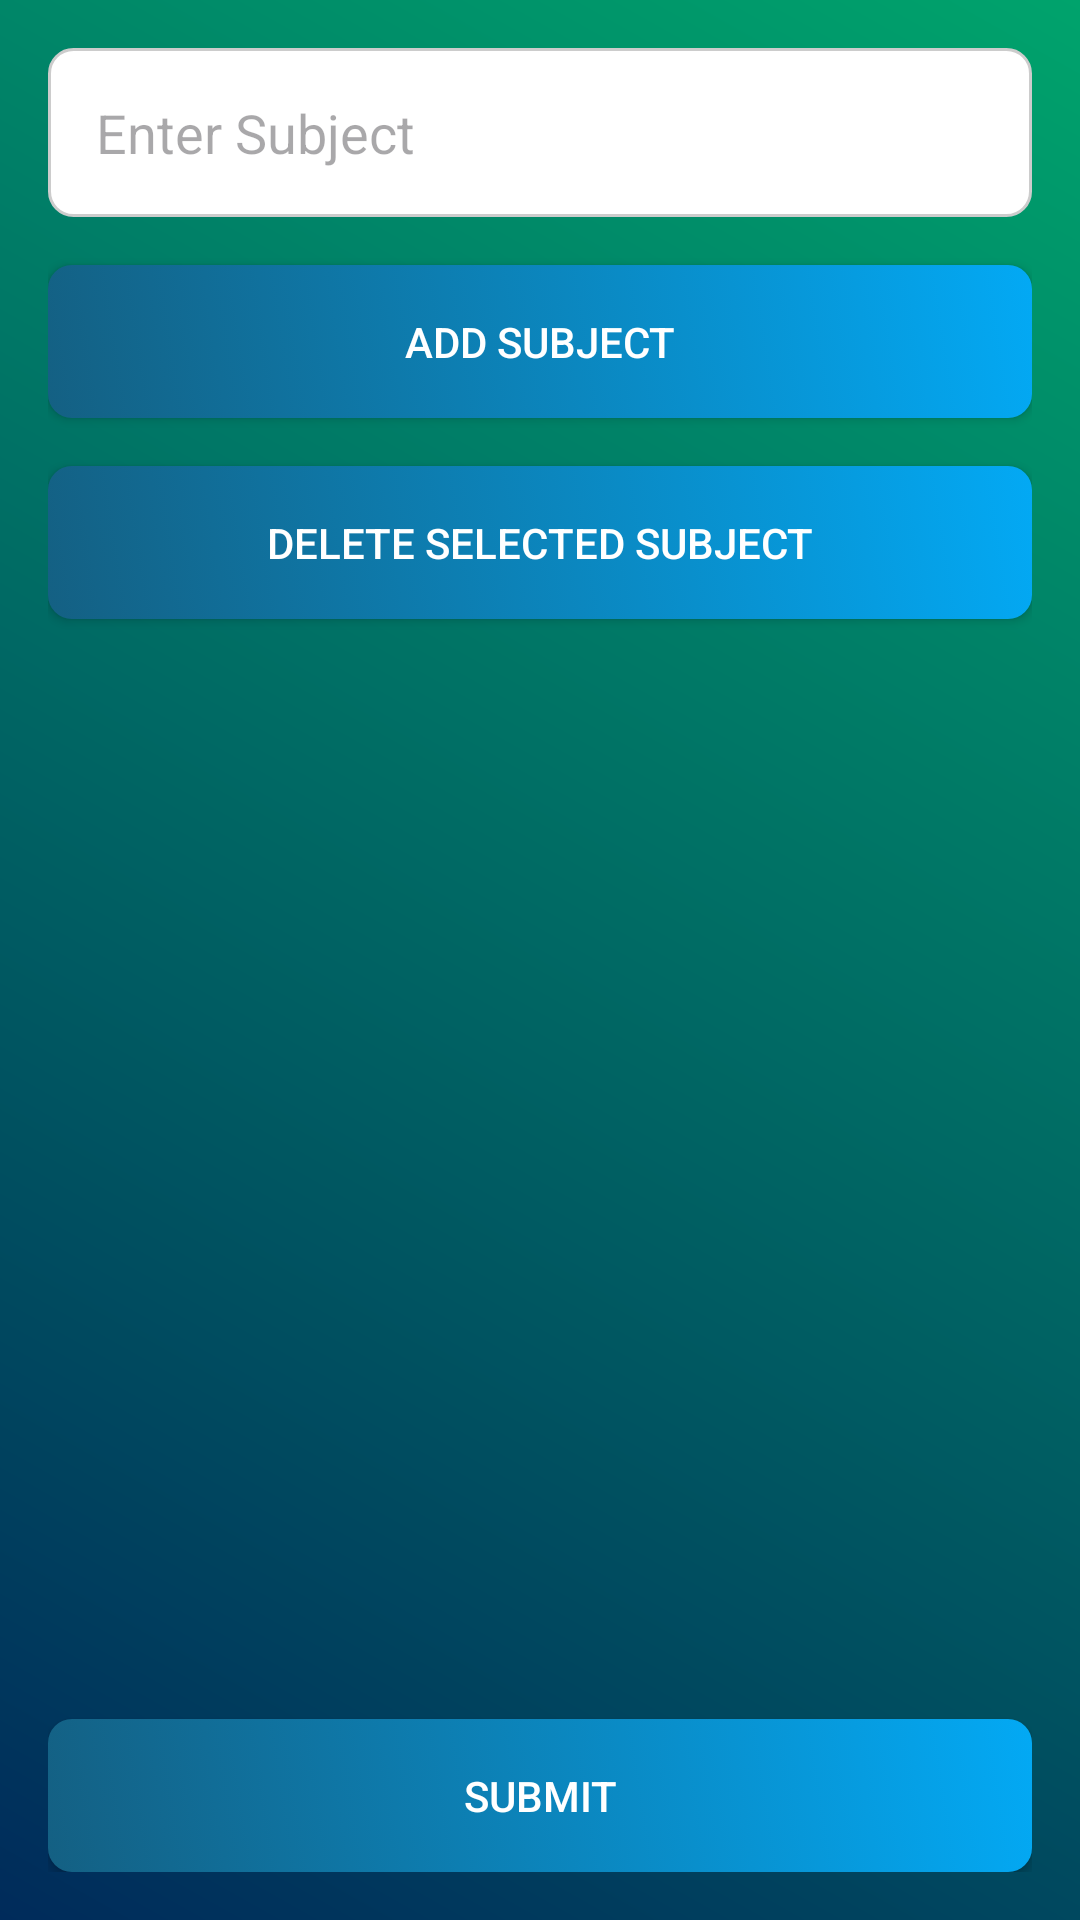

Here is an Android app screen rendered from its layout file. Give the layout XML and the strings, colors and styles it references.
<!-- AndroidManifest.xml: application theme Theme.AttendanceTrack -->
<!-- res/layout/activity_third.xml -->
<?xml version="1.0" encoding="utf-8"?>
<LinearLayout xmlns:android="http://schemas.android.com/apk/res/android"
    xmlns:app="http://schemas.android.com/apk/res-auto"
    xmlns:tools="http://schemas.android.com/tools"
    android:layout_width="match_parent"
    android:layout_height="match_parent"
    android:orientation="vertical"
    android:padding="16dp"
    android:background="@drawable/background_gradient"
    tools:context=".ThirdActivity">

    <EditText
        android:id="@+id/subjectEditText"
        android:layout_width="match_parent"
        android:layout_height="wrap_content"
        android:hint="@string/enter_subject2"
        android:padding="16dp"
        android:textColor="#333333"
        android:background="@drawable/edittext_background"
        android:layout_marginBottom="16dp" />

    <Button
        android:id="@+id/addSubjectButton"
        android:layout_width="match_parent"
        android:layout_height="wrap_content"
        android:background="@drawable/button_background"
        android:text="@string/add_subject2"
        android:textColor="#FFFFFF"
        android:paddingStart="32dp"
        android:paddingEnd="32dp"
        android:paddingTop="16dp"
        android:paddingBottom="16dp"
        android:layout_marginBottom="16dp" />

    <Button
        android:id="@+id/deleteSubjectButton"
        android:layout_width="match_parent"
        android:layout_height="wrap_content"
        android:layout_marginBottom="16dp"
        android:background="@drawable/button_background"
        android:paddingStart="32dp"
        android:paddingTop="16dp"
        android:paddingEnd="32dp"
        android:paddingBottom="16dp"
        android:text="@string/delete_selected_subject"
        android:textColor="#FFFFFF" />

    <ListView
        android:id="@+id/subjectsListView"
        android:layout_width="match_parent"
        android:layout_height="0dp"
        android:layout_marginBottom="16dp"
        android:layout_weight="1"
        android:divider="@android:color/darker_gray"
        android:dividerHeight="1dp" />

    <Button
        android:id="@+id/submitButton"
        android:layout_width="match_parent"
        android:layout_height="wrap_content"
        android:background="@drawable/button_background"
        android:text="@string/submit3"
        android:textColor="#FFFFFF"
        android:paddingStart="32dp"
        android:paddingEnd="32dp"
        android:paddingTop="16dp"
        android:paddingBottom="16dp" />

</LinearLayout>
<!-- resources referenced by this layout -->
<resources>
  <!-- drawable background_gradient (drawable) -->
  <?xml version="1.0" encoding="utf-8"?>
  <layer-list xmlns:android="http://schemas.android.com/apk/res/android">
      <item>
          <shape android:shape="rectangle">
              <gradient
                  android:startColor="#002B5B"
              android:endColor="#00A36C"
              android:angle="45"/>
          </shape>
      </item>
  </layer-list>
  <!-- drawable button_background (drawable) -->
  <?xml version="1.0" encoding="utf-8"?>
  <selector xmlns:android="http://schemas.android.com/apk/res/android">
      <item android:state_pressed="true">
          <shape android:shape="rectangle">
              <solid android:color="#146083"/>
              <corners android:radius="8dp"/>
          </shape>
      </item>
      <item>
          <shape android:shape="rectangle">
              <gradient
                  android:angle="45"
                  android:endColor="#03A9F4"
                  android:startColor="#146083"/>
              <corners android:radius="8dp"/>
          </shape>
      </item>
  </selector>
  <!-- drawable edittext_background (drawable) -->
  <?xml version="1.0" encoding="utf-8"?>
  <shape xmlns:android="http://schemas.android.com/apk/res/android"
      android:shape="rectangle">
      <solid android:color="#FFFFFF"/>
      <corners android:radius="8dp"/>
      <stroke
          android:width="1dp"
          android:color="#CCCCCC"/>
  </shape>
  <string name="add_subject2">Add Subject</string>
  <string name="delete_selected_subject">Delete Selected Subject</string>
  <string name="enter_subject2">Enter Subject</string>
  <string name="submit3">Submit</string>
  <style name="Theme.AttendanceTrack" parent="Base.Theme.AttendanceTrack" />
  <style name="Base.Theme.AttendanceTrack" parent="Theme.Material3.DayNight.NoActionBar">
          
          
      </style>
</resources>
